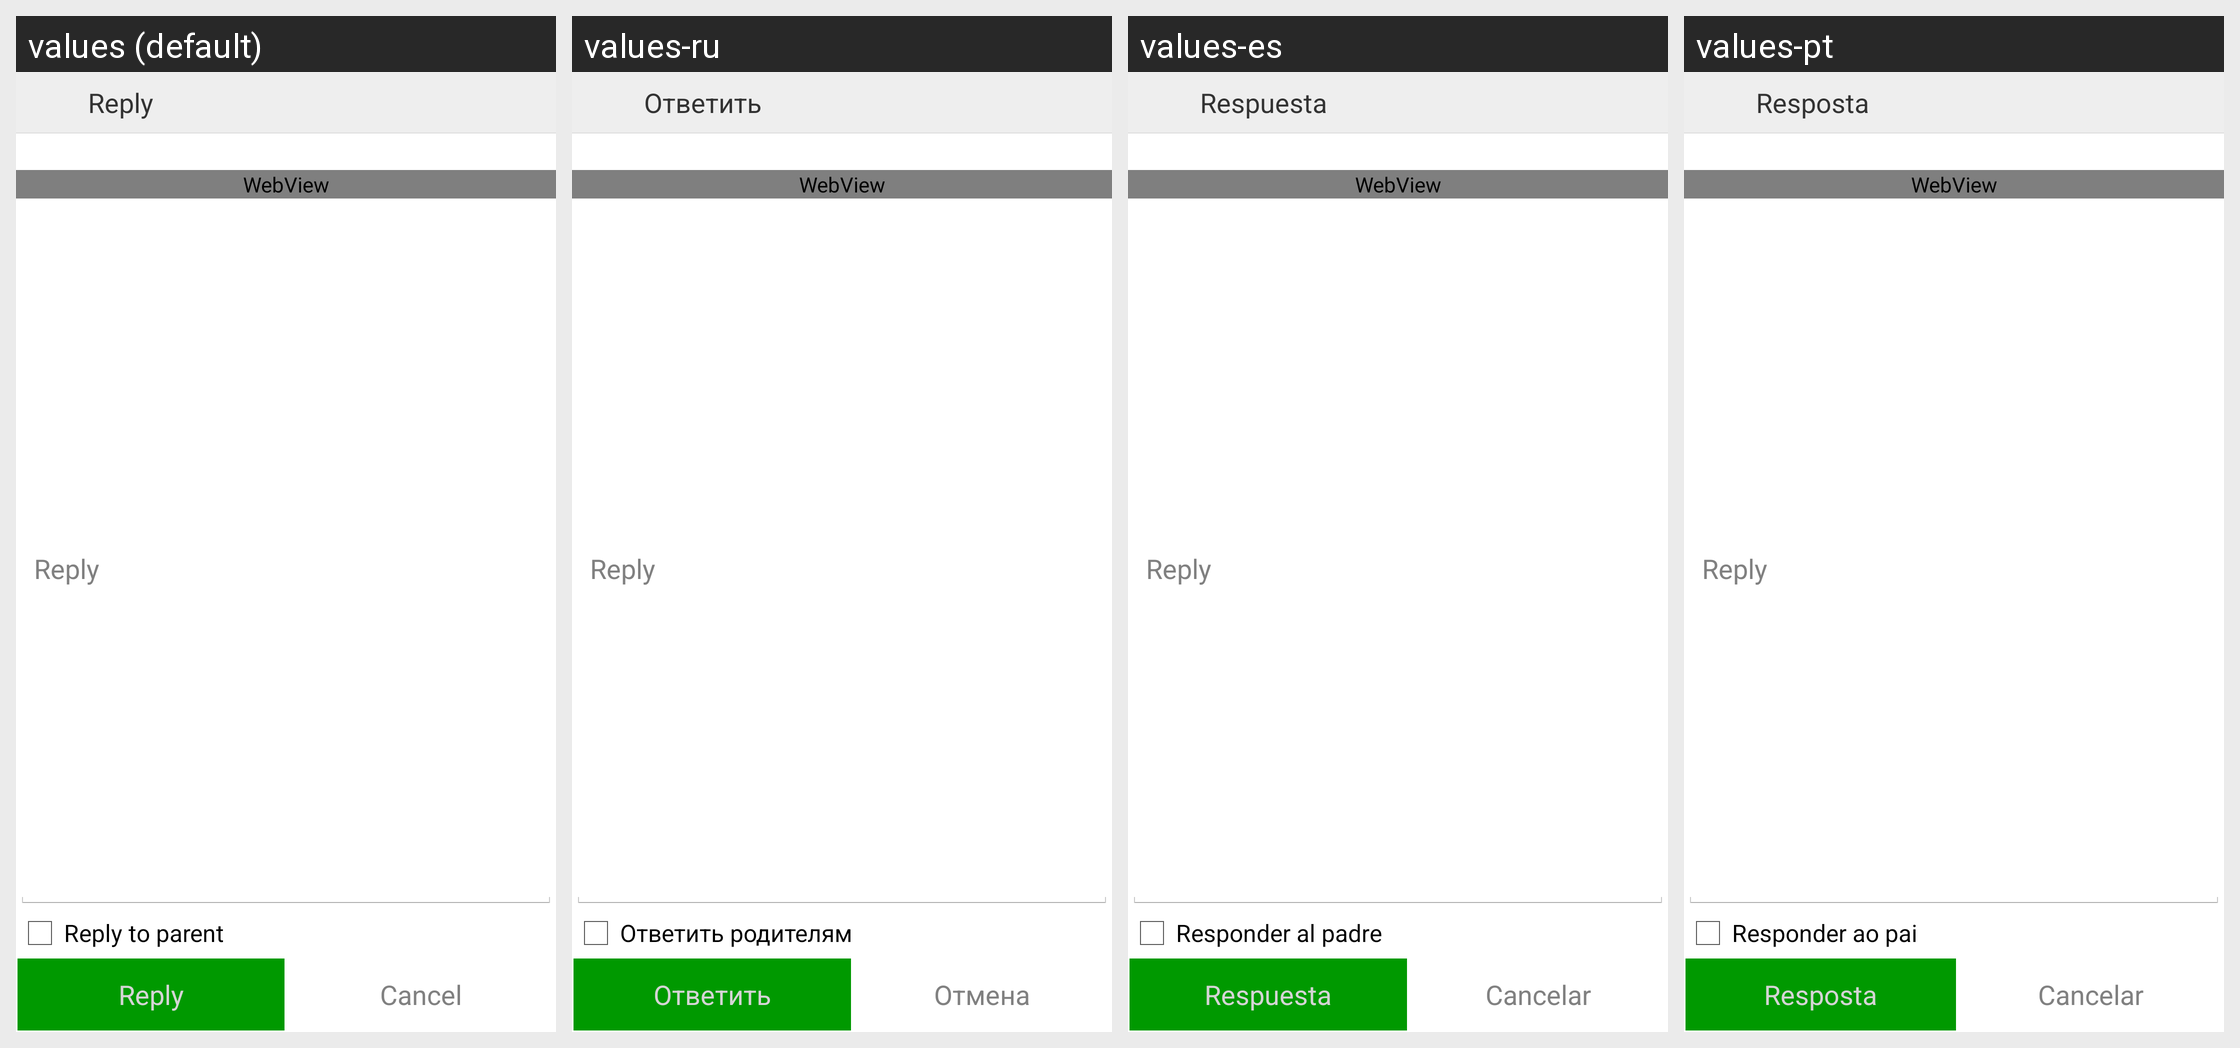

Translations of the strings shown on this Android screen, per locale in the grid:
Android screen res/layout/activity_create_reply.xml rendered under 4 locales, left to right: values (default), values-ru, values-es, values-pt. Device: Nexus 5 (rendered at 1080×1920; each locale shown at half size, 540×960, under a caption strip naming it); theme AppTheme.
Other locales in the repository, not shown: values-de, values-fr.
Strings drawn on this screen, with the default value and each locale's value (text and hints the layout hard-codes, and strings that could not be matched under every locale, appear in the picture but are not listed):

reply
  values: Reply
  values-ru: Ответить
  values-es: Respuesta
  values-pt: Resposta

replyToParent
  values: Reply to parent
  values-ru: Ответить родителям
  values-es: Responder al padre
  values-pt: Responder ao pai

cancel
  values: Cancel
  values-ru: Отмена
  values-es: Cancelar
  values-pt: Cancelar
